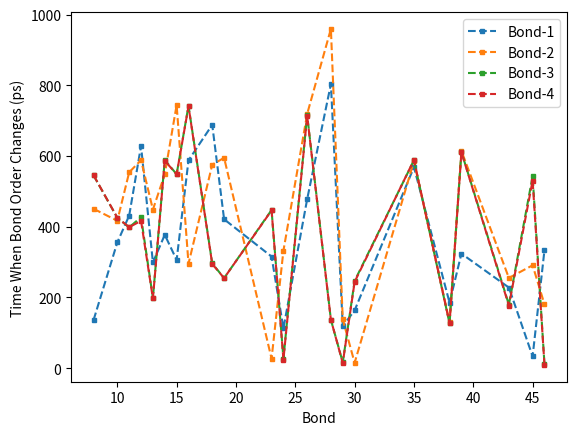

The script that saved this image:
# -*- coding: utf-8 -*-
"""
Created on Sat Aug  5 05:30:06 2023

[redacted]
"""
import matplotlib.pyplot as plt

one={1: 260.75, 2: 39.0, 3: 184.75, 4: 325.75, 5: 329.5, 6: 317.25, 7: 218.25, 8: 136.0, 9: 87.5, 10: 355.5, 11: 431.25, 12: 628.25, 13: 298.75, 14: 377.0, 15: 305.75, 16: 587.5, 17: 702.0, 18: 688.0, 19: 421.0, 20: 576.25, 21: 150.75, 22: 1000, 23: 315.5, 24: 112.5, 25: 190.75, 26: 477.75, 27: 386.25, 28: 803.25, 29: 119.0, 30: 163.25, 31: 608.25, 32: 282.5, 33: 408.0, 34: 338.5, 35: 568.5, 36: 443.5, 37: 355.0, 38: 185.0, 39: 323.75, 40: 112.5, 41: 39.5, 42: 571.0, 43: 227.75, 44: 426.75, 45: 33.25, 46: 334.0, 47: 24.75, 48: 242.75, 49: 376.75, 50: 624.75}

two={1: 1000, 2: 1000, 3: 713.75, 4: 65.25, 5: 1000, 6: 802.5, 7: 198.0, 8: 450.5, 9: 0, 10: 416.75, 11: 553.75, 12: 588.25, 13: 448.25, 14: 548.25, 15: 744.0, 16: 295.25, 17: 340.25, 18: 575.25, 19: 594.75, 20: 1000, 21: 1000, 22: 1000, 23: 26.75, 24: 332.0, 25: 640.5, 26: 718.75, 27: 1000, 28: 959.25, 29: 137.75, 30: 15.0, 31: 243.75, 32: 1000, 33: 210.0, 34: 871.5, 35: 585.5, 36: 1000, 37: 1000, 38: 130.0, 39: 614.5, 40: 1000, 41: 1000, 42: 1000, 43: 255.0, 44: 1000, 45: 290.75, 46: 180.25, 47: 530.25, 48: 132.0, 49: 8.25, 50: 520.0}

three= {1: 958.0, 2: 470.0, 3: 0, 4: 0, 5: 827.5, 6: 0, 7: 0, 8: 545.0, 9: 802.5, 10: 425.0, 11: 398.0, 12: 426.75, 13: 198.5, 14: 588.75, 15: 548.25, 16: 742.0, 17: 0, 18: 296.0, 19: 254.5, 20: 337.75, 21: 638.75, 22: 570.25, 23: 447.0, 24: 26.75, 25: 0, 26: 715.75, 27: 210.0, 28: 136.75, 29: 16.0, 30: 246.5, 31: 0, 32: 63.5, 33: 0, 34: 0, 35: 588.0, 36: 425.5, 37: 0, 38: 126.25, 39: 611.25, 40: 719.0, 41: 0, 42: 299.25, 43: 179.5, 44: 130.75, 45: 543.0, 46: 10.5, 47: 0, 48: 0, 49: 0, 50: 0}

four={1: 952.5, 2: 470.0, 3: 1000, 4: 1000, 5: 828.0, 6: 1000, 7: 1000, 8: 545.5, 9: 803.25, 10: 425.5, 11: 398.5, 12: 416.5, 13: 197.0, 14: 586.5, 15: 548.0, 16: 740.25, 17: 1000, 18: 294.5, 19: 254.5, 20: 336.5, 21: 639.25, 22: 570.75, 23: 446.0, 24: 24.0, 25: 1000, 26: 713, 27: 210.25, 28: 137.0, 29: 14.25, 30: 243.75, 31: 1000, 32: 63.75, 33: 1000, 34: 1000, 35: 588.75, 36: 374.75, 37: 1000, 38: 126.75, 39: 610.25, 40: 719.25, 41: 1000, 42: 294.5, 43: 176.75, 44: 131.5, 45: 530.5, 46: 9.0, 47: 1000, 48: 1000, 49: 1000, 50: 1000}


bond = [one,two,three,four]

for key in range(1,51):
    for i in range(4):
        if key in bond[i] and bond[i][key] in [0,1000]:
            bond[0].pop(key)
            bond[1].pop(key)
            bond[2].pop(key)
            bond[3].pop(key)


#plot bonds
label = ['Bond-1','Bond-2','Bond-3','Bond-4']
i=0
for bond in [one,two,three,four]:
    plt.plot(bond.keys(), bond.values(),label=label[i],linestyle='--',marker='s',markersize=3)
    i+=1
plt.legend()
plt.xlabel('Bond')
plt.ylabel('Time When Bond Order Changes (ps)')
plt.savefig(r'C:\Users\<user>\OneDrive - University of California Merced\Desktop\LAMMPS\Post Processing\lammps_processing\python_outputs\BO_Time_Breakage', dpi=400)